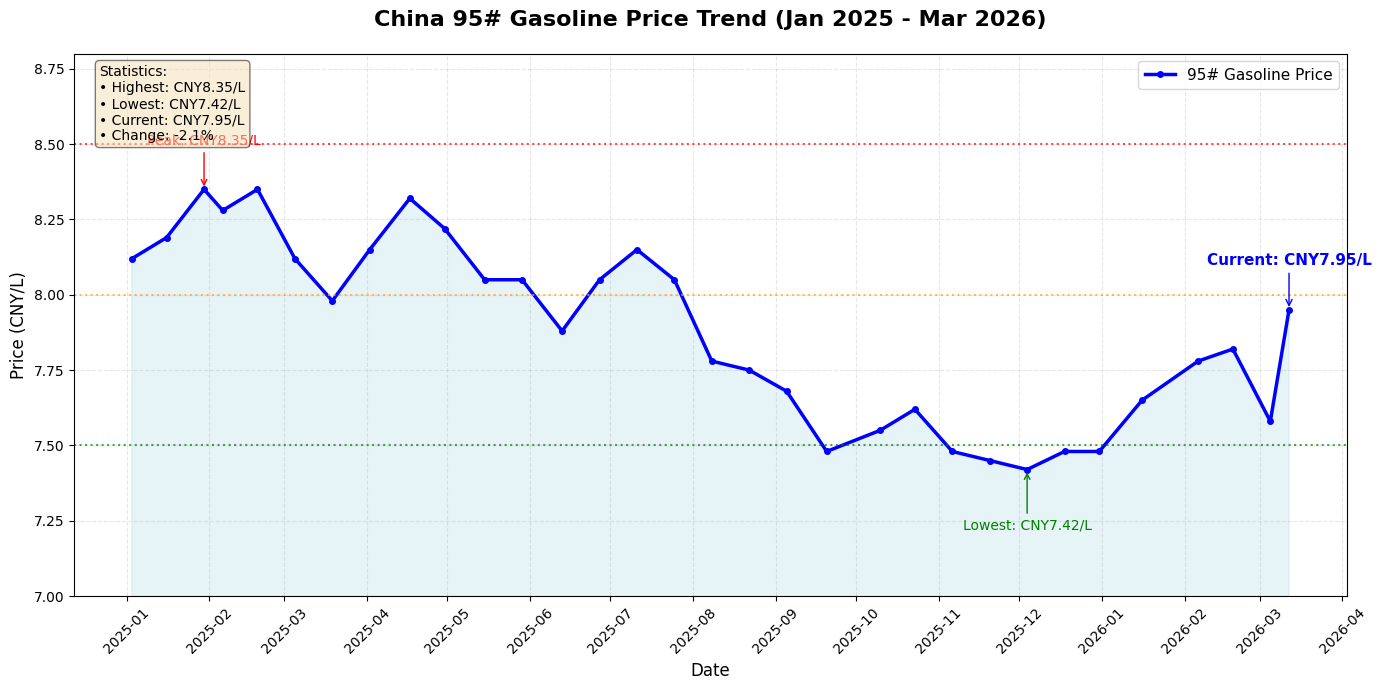

Here is the Python script that generated this plot: (Note: this script raises an exception after producing the figure.)
#!/usr/bin/env python3
"""
中国95号汽油油价趋势图表生成器 (2025-2026)
数据来源：国家发改委成品油价格调整历史
"""

import matplotlib.pyplot as plt
import matplotlib.dates as mdates
from datetime import datetime
import numpy as np

# 设置中文字体支持
plt.rcParams['font.sans-serif'] = ['DejaVu Sans', 'SimHei', 'Arial Unicode MS', 'Noto Sans CJK SC']
plt.rcParams['axes.unicode_minus'] = False

# 2025年-2026年3月 95号汽油价格数据（元/升）
# 95号通常比92号贵约0.5-0.6元/升
data = [
    # 2025年数据
    ("2025-01-03", 8.12), ("2025-01-16", 8.19), ("2025-01-30", 8.35),
    ("2025-02-06", 8.28), ("2025-02-19", 8.35), ("2025-03-05", 8.12),
    ("2025-03-19", 7.98), ("2025-04-02", 8.15), ("2025-04-17", 8.32),
    ("2025-04-30", 8.22), ("2025-05-15", 8.05), ("2025-05-29", 8.05),
    ("2025-06-13", 7.88), ("2025-06-27", 8.05), ("2025-07-11", 8.15),
    ("2025-07-25", 8.05), ("2025-08-08", 7.78), ("2025-08-22", 7.75),
    ("2025-09-05", 7.68), ("2025-09-20", 7.48), ("2025-10-10", 7.55),
    ("2025-10-23", 7.62), ("2025-11-06", 7.48), ("2025-11-20", 7.45),
    ("2025-12-04", 7.42), ("2025-12-18", 7.48), ("2025-12-31", 7.48),
    # 2026年数据
    ("2026-01-16", 7.65), ("2026-02-06", 7.78), ("2026-02-19", 7.82),
    ("2026-03-05", 7.58), ("2026-03-12", 7.95),
]

dates = [datetime.strptime(d[0], "%Y-%m-%d") for d in data]
prices = [d[1] for d in data]

# 创建图表
fig, ax = plt.subplots(figsize=(14, 7))

# 绘制价格曲线
ax.plot(dates, prices, 'b-', linewidth=2.5, marker='o', markersize=4, label='95# Gasoline Price')

# 填充区域
ax.fill_between(dates, prices, alpha=0.3, color='lightblue')

# 标注最高点和最低点
max_price = max(prices)
min_price = min(prices)
max_idx = prices.index(max_price)
min_idx = prices.index(min_price)

ax.annotate(f'Peak: CNY{max_price}/L', 
            xy=(dates[max_idx], max_price), 
            xytext=(dates[max_idx], max_price + 0.15),
            ha='center', fontsize=10, color='red',
            arrowprops=dict(arrowstyle='->', color='red'))

ax.annotate(f'Lowest: CNY{min_price}/L', 
            xy=(dates[min_idx], min_price), 
            xytext=(dates[min_idx], min_price - 0.2),
            ha='center', fontsize=10, color='green',
            arrowprops=dict(arrowstyle='->', color='green'))

# 添加当前价格标注
ax.annotate(f'Current: CNY{prices[-1]}/L', 
            xy=(dates[-1], prices[-1]), 
            xytext=(dates[-1], prices[-1] + 0.15),
            ha='center', fontsize=11, fontweight='bold', color='blue',
            arrowprops=dict(arrowstyle='->', color='blue'))

# 设置图表样式
ax.set_xlabel('Date', fontsize=12)
ax.set_ylabel('Price (CNY/L)', fontsize=12)
ax.set_title('China 95# Gasoline Price Trend (Jan 2025 - Mar 2026)', fontsize=16, fontweight='bold', pad=20)

# 设置x轴格式
ax.xaxis.set_major_locator(mdates.MonthLocator(interval=1))
ax.xaxis.set_major_formatter(mdates.DateFormatter('%Y-%m'))
plt.xticks(rotation=45)

# 添加网格
ax.grid(True, alpha=0.3, linestyle='--')

# 添加图例
ax.legend(loc='upper right', fontsize=11)

# 设置y轴范围
ax.set_ylim(7.0, 8.8)

# 添加水平参考线
ax.axhline(y=7.5, color='green', linestyle=':', alpha=0.7, label='7.5 CNY Reference')
ax.axhline(y=8.0, color='orange', linestyle=':', alpha=0.7, label='8.0 CNY Reference')
ax.axhline(y=8.5, color='red', linestyle=':', alpha=0.7, label='8.5 CNY Reference')

# 添加统计信息文本框
stats_text = f"""Statistics:
• Highest: CNY{max_price}/L
• Lowest: CNY{min_price}/L
• Current: CNY{prices[-1]}/L
• Change: {((prices[-1] - prices[0]) / prices[0] * 100):+.1f}%"""

ax.text(0.02, 0.98, stats_text, transform=ax.transAxes, 
        fontsize=10, verticalalignment='top',
        bbox=dict(boxstyle='round', facecolor='wheat', alpha=0.5))

plt.tight_layout()
plt.savefig('/root/.openclaw/workspace/china_95_oil_price_trend.png', dpi=150, bbox_inches='tight')
print("Chart saved to: china_95_oil_price_trend.png")

# 创建第二个图表：月度变化柱状图
fig2, ax2 = plt.subplots(figsize=(14, 6))

# 计算月度平均价格
monthly_data = {}
for d, p in zip(dates, prices):
    month_key = d.strftime('%Y-%m')
    if month_key not in monthly_data:
        monthly_data[month_key] = []
    monthly_data[month_key].append(p)

months = sorted(monthly_data.keys())
avg_prices = [np.mean(monthly_data[m]) for m in months]

# 绘制柱状图
colors = ['#ff6b6b' if p > 8.0 else '#4ecdc4' if p < 7.6 else '#95e1d3' for p in avg_prices]
bars = ax2.bar(months, avg_prices, color=colors, alpha=0.8, edgecolor='black', linewidth=0.5)

# 添加数值标签
for bar, price in zip(bars, avg_prices):
    height = bar.get_height()
    ax2.text(bar.get_x() + bar.get_width()/2., height + 0.02,
             f'CNY{price:.2f}', ha='center', va='bottom', fontsize=9)

ax2.set_xlabel('Month', fontsize=12)
ax2.set_ylabel('Average Price (CNY/L)', fontsize=12)
ax2.set_title('Monthly Average Price of 95# Gasoline (2025-2026)', fontsize=14, fontweight='bold', pad=15)
ax2.set_ylim(7.0, 8.5)
ax2.grid(True, alpha=0.3, axis='y', linestyle='--')
plt.xticks(rotation=45)

# 添加颜色说明
from matplotlib.patches import Patch
legend_elements = [Patch(facecolor='#ff6b6b', label='High (>CNY 8.0)'),
                   Patch(facecolor='#95e1d3', label='Medium (CNY 7.6-8.0)'),
                   Patch(facecolor='#4ecdc4', label='Low (<CNY 7.6)')]
ax2.legend(handles=legend_elements, loc='upper right')

plt.tight_layout()
plt.savefig('/root/.openclaw/workspace/china_95_oil_price_monthly.png', dpi=150, bbox_inches='tight')
print("Monthly chart saved to: china_95_oil_price_monthly.png")

# 创建第三个图表：价格波动热力图（按周）
fig3, ax3 = plt.subplots(figsize=(16, 4))

# 计算价格变化率
price_changes = [0] + [(prices[i] - prices[i-1]) / prices[i-1] * 100 for i in range(1, len(prices))]

# 绘制价格变化
colors_change = ['green' if c < 0 else 'red' if c > 0 else 'gray' for c in price_changes]
ax3.bar(range(len(price_changes)), price_changes, color=colors_change, alpha=0.7)
ax3.axhline(y=0, color='black', linestyle='-', linewidth=0.5)
ax3.set_xlabel('Adjustment Period', fontsize=12)
ax3.set_ylabel('Price Change (%)', fontsize=12)
ax3.set_title('Price Adjustment Magnitude (2025-2026)', fontsize=14, fontweight='bold', pad=15)
ax3.grid(True, alpha=0.3, axis='y', linestyle='--')

plt.tight_layout()
plt.savefig('/root/.openclaw/workspace/china_95_oil_price_changes.png', dpi=150, bbox_inches='tight')
print("Price changes chart saved to: china_95_oil_price_changes.png")

print("\n" + "="*50)
print("95号汽油油价趋势分析")
print("="*50)
print(f"Time Range: Jan 2025 - Mar 2026")
print(f"Highest Price: CNY {max_price}/L ({dates[max_idx].strftime('%Y-%m-%d')})")
print(f"Lowest Price: CNY {min_price}/L ({dates[min_idx].strftime('%Y-%m-%d')})")
print(f"Current Price: CNY {prices[-1]}/L ({dates[-1].strftime('%Y-%m-%d')})")
print(f"Price Range: CNY {min_price} - {max_price}/L")
print(f"Total Volatility: CNY {max_price - min_price:.2f}/L")
print(f"Overall Change: {((prices[-1] - prices[0]) / prices[0] * 100):+.1f}%")
print(f"Number of Adjustments: {len(prices)}")
print("="*50)
